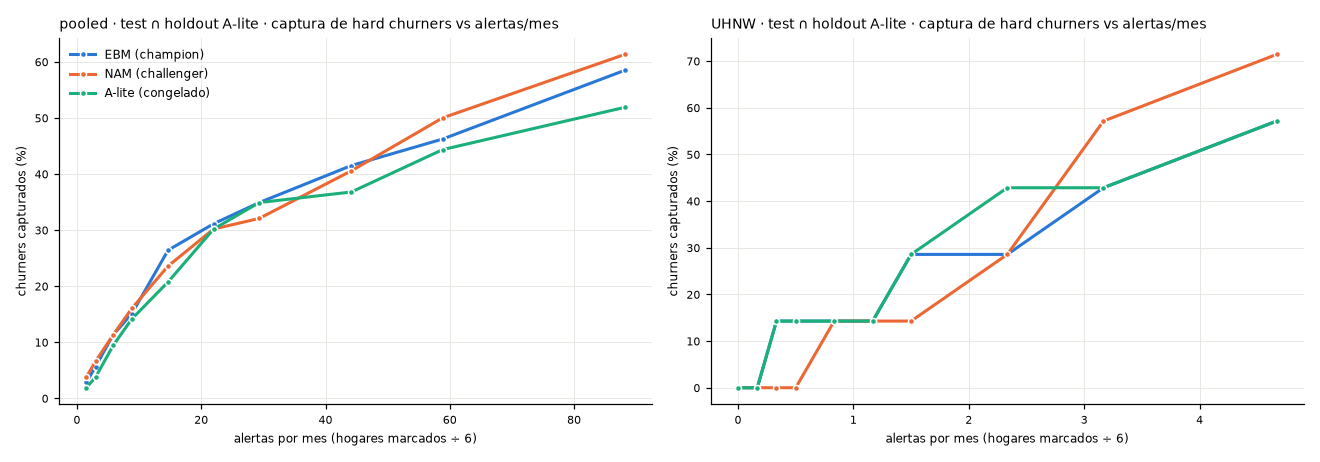

The file beside this chart, header and first rows:
modelo, subconjunto, segmento, % hogares marcados, hogares marcados, alertas por mes (muestra), alertas por mes (equivalente cartera), churners capturados, captura %, precisión %, churners por 100 alertas, captura RV de churners %
EBM (champion), test ∩ holdout A-lite, pooled, 0.5, 9, 1.5, , 3, 2.83, 33.33, 33.33, 3.809
EBM (champion), test ∩ holdout A-lite, pooled, 1.0, 18, 3.0, , 6, 5.66, 33.33, 33.33, 4.741
EBM (champion), test ∩ holdout A-lite, pooled, 2.0, 35, 5.833, , 12, 11.32, 34.29, 34.29, 9.049
EBM (champion), test ∩ holdout A-lite, pooled, 3.0, 53, 8.833, , 16, 15.09, 30.19, 30.19, 11.12
EBM (champion), test ∩ holdout A-lite, pooled, 5.0, 88, 14.67, , 28, 26.42, 31.82, 31.82, 22.26
EBM (champion), test ∩ holdout A-lite, pooled, 7.5, 132, 22.0, , 33, 31.13, 25.0, 25.0, 29.21
EBM (champion), test ∩ holdout A-lite, pooled, 10.0, 176, 29.33, , 37, 34.91, 21.02, 21.02, 30.33
EBM (champion), test ∩ holdout A-lite, pooled, 15.0, 265, 44.17, , 44, 41.51, 16.6, 16.6, 40.04
EBM (champion), test ∩ holdout A-lite, pooled, 20.0, 353, 58.83, , 49, 46.23, 13.88, 13.88, 44.83
EBM (champion), test ∩ holdout A-lite, pooled, 30.0, 529, 88.17, , 62, 58.49, 11.72, 11.72, 58.68
EBM (champion), test ∩ holdout A-lite, UHNW, 0.5, 0, 0.0, , 0, 0.0, , , 0.0
EBM (champion), test ∩ holdout A-lite, UHNW, 1.0, 1, 0.1667, , 0, 0.0, 0.0, 0.0, 0.0
EBM (champion), test ∩ holdout A-lite, UHNW, 2.0, 2, 0.3333, , 1, 14.29, 50.0, 50.0, 17.08
EBM (champion), test ∩ holdout A-lite, UHNW, 3.0, 3, 0.5, , 1, 14.29, 33.33, 33.33, 17.08
EBM (champion), test ∩ holdout A-lite, UHNW, 5.0, 5, 0.8333, , 1, 14.29, 20.0, 20.0, 17.08
EBM (champion), test ∩ holdout A-lite, UHNW, 7.5, 7, 1.167, , 1, 14.29, 14.29, 14.29, 17.08
EBM (champion), test ∩ holdout A-lite, UHNW, 10.0, 9, 1.5, , 2, 28.57, 22.22, 22.22, 30.28
EBM (champion), test ∩ holdout A-lite, UHNW, 15.0, 14, 2.333, , 2, 28.57, 14.29, 14.29, 30.28
EBM (champion), test ∩ holdout A-lite, UHNW, 20.0, 19, 3.167, , 3, 42.86, 15.79, 15.79, 39.39
EBM (champion), test ∩ holdout A-lite, UHNW, 30.0, 28, 4.667, , 4, 57.14, 14.29, 14.29, 52.94
EBM (champion), test completo, pooled, 0.5, 29, 4.833, 16.11, 15, 4.274, 51.72, 51.72, 5.143
EBM (champion), test completo, pooled, 1.0, 58, 9.667, 32.22, 27, 7.692, 46.55, 46.55, 9.08
EBM (champion), test completo, pooled, 2.0, 117, 19.5, 65, 48, 13.68, 41.03, 41.03, 22.02
EBM (champion), test completo, pooled, 3.0, 175, 29.17, 97.22, 66, 18.8, 37.71, 37.71, 24.62
EBM (champion), test completo, pooled, 5.0, 292, 48.67, 162.2, 90, 25.64, 30.82, 30.82, 31.42
EBM (champion), test completo, pooled, 7.5, 438, 73.0, 243.3, 112, 31.91, 25.57, 25.57, 38.71
EBM (champion), test completo, pooled, 10.0, 584, 97.33, 324.4, 131, 37.32, 22.43, 22.43, 43.55
EBM (champion), test completo, pooled, 15.0, 876, 146.0, 486.7, 162, 46.15, 18.49, 18.49, 50.32
EBM (champion), test completo, pooled, 20.0, 1168, 194.7, 648.9, 179, 51, 15.33, 15.33, 55.16
EBM (champion), test completo, pooled, 30.0, 1753, 292.2, 973.9, 224, 63.82, 12.78, 12.78, 68.13
EBM (champion), test completo, UHNW, 0.5, 2, 0.3333, 1.111, 2, 8.333, 100.0, 100.0, 4.93
EBM (champion), test completo, UHNW, 1.0, 3, 0.5, 1.667, 3, 12.5, 100.0, 100.0, 7.347
EBM (champion), test completo, UHNW, 2.0, 6, 1.0, 3.333, 5, 20.83, 83.33, 83.33, 15.96
EBM (champion), test completo, UHNW, 3.0, 10, 1.667, 5.555, 6, 25.0, 60.0, 60.0, 29.15
EBM (champion), test completo, UHNW, 5.0, 16, 2.667, 8.889, 7, 29.17, 43.75, 43.75, 34.13
EBM (champion), test completo, UHNW, 7.5, 24, 4.0, 13.33, 10, 41.67, 41.67, 41.67, 45.95
EBM (champion), test completo, UHNW, 10.0, 32, 5.333, 17.78, 11, 45.83, 34.38, 34.38, 48.12
EBM (champion), test completo, UHNW, 15.0, 49, 8.167, 27.22, 12, 50.0, 24.49, 24.49, 50.77
EBM (champion), test completo, UHNW, 20.0, 65, 10.83, 36.11, 13, 54.17, 20.0, 20.0, 55.15
EBM (champion), test completo, UHNW, 30.0, 98, 16.33, 54.44, 15, 62.5, 15.31, 15.31, 68.34
NAM (challenger), test ∩ holdout A-lite, pooled, 0.5, 9, 1.5, , 4, 3.774, 44.44, 44.44, 3.929
NAM (challenger), test ∩ holdout A-lite, pooled, 1.0, 18, 3.0, , 7, 6.604, 38.89, 38.89, 5.445
NAM (challenger), test ∩ holdout A-lite, pooled, 2.0, 35, 5.833, , 12, 11.32, 34.29, 34.29, 7.848
NAM (challenger), test ∩ holdout A-lite, pooled, 3.0, 53, 8.833, , 17, 16.04, 32.08, 32.08, 12.57
NAM (challenger), test ∩ holdout A-lite, pooled, 5.0, 88, 14.67, , 25, 23.58, 28.41, 28.41, 21.58
NAM (challenger), test ∩ holdout A-lite, pooled, 7.5, 132, 22.0, , 32, 30.19, 24.24, 24.24, 23.54
NAM (challenger), test ∩ holdout A-lite, pooled, 10.0, 176, 29.33, , 34, 32.08, 19.32, 19.32, 29.33
NAM (challenger), test ∩ holdout A-lite, pooled, 15.0, 265, 44.17, , 43, 40.57, 16.23, 16.23, 38.83
NAM (challenger), test ∩ holdout A-lite, pooled, 20.0, 353, 58.83, , 53, 50.0, 15.01, 15.01, 51.51
NAM (challenger), test ∩ holdout A-lite, pooled, 30.0, 529, 88.17, , 65, 61.32, 12.29, 12.29, 63.42
NAM (challenger), test ∩ holdout A-lite, UHNW, 0.5, 0, 0.0, , 0, 0.0, , , 0.0
NAM (challenger), test ∩ holdout A-lite, UHNW, 1.0, 1, 0.1667, , 0, 0.0, 0.0, 0.0, 0.0
NAM (challenger), test ∩ holdout A-lite, UHNW, 2.0, 2, 0.3333, , 0, 0.0, 0.0, 0.0, 0.0
NAM (challenger), test ∩ holdout A-lite, UHNW, 3.0, 3, 0.5, , 0, 0.0, 0.0, 0.0, 0.0
NAM (challenger), test ∩ holdout A-lite, UHNW, 5.0, 5, 0.8333, , 1, 14.29, 20.0, 20.0, 17.08
NAM (challenger), test ∩ holdout A-lite, UHNW, 7.5, 7, 1.167, , 1, 14.29, 14.29, 14.29, 17.08
NAM (challenger), test ∩ holdout A-lite, UHNW, 10.0, 9, 1.5, , 1, 14.29, 11.11, 11.11, 17.08
NAM (challenger), test ∩ holdout A-lite, UHNW, 15.0, 14, 2.333, , 2, 28.57, 14.29, 14.29, 30.28
NAM (challenger), test ∩ holdout A-lite, UHNW, 20.0, 19, 3.167, , 4, 57.14, 21.05, 21.05, 52.94
NAM (challenger), test ∩ holdout A-lite, UHNW, 30.0, 28, 4.667, , 5, 71.43, 17.86, 17.86, 63.54
... 40 more rows
